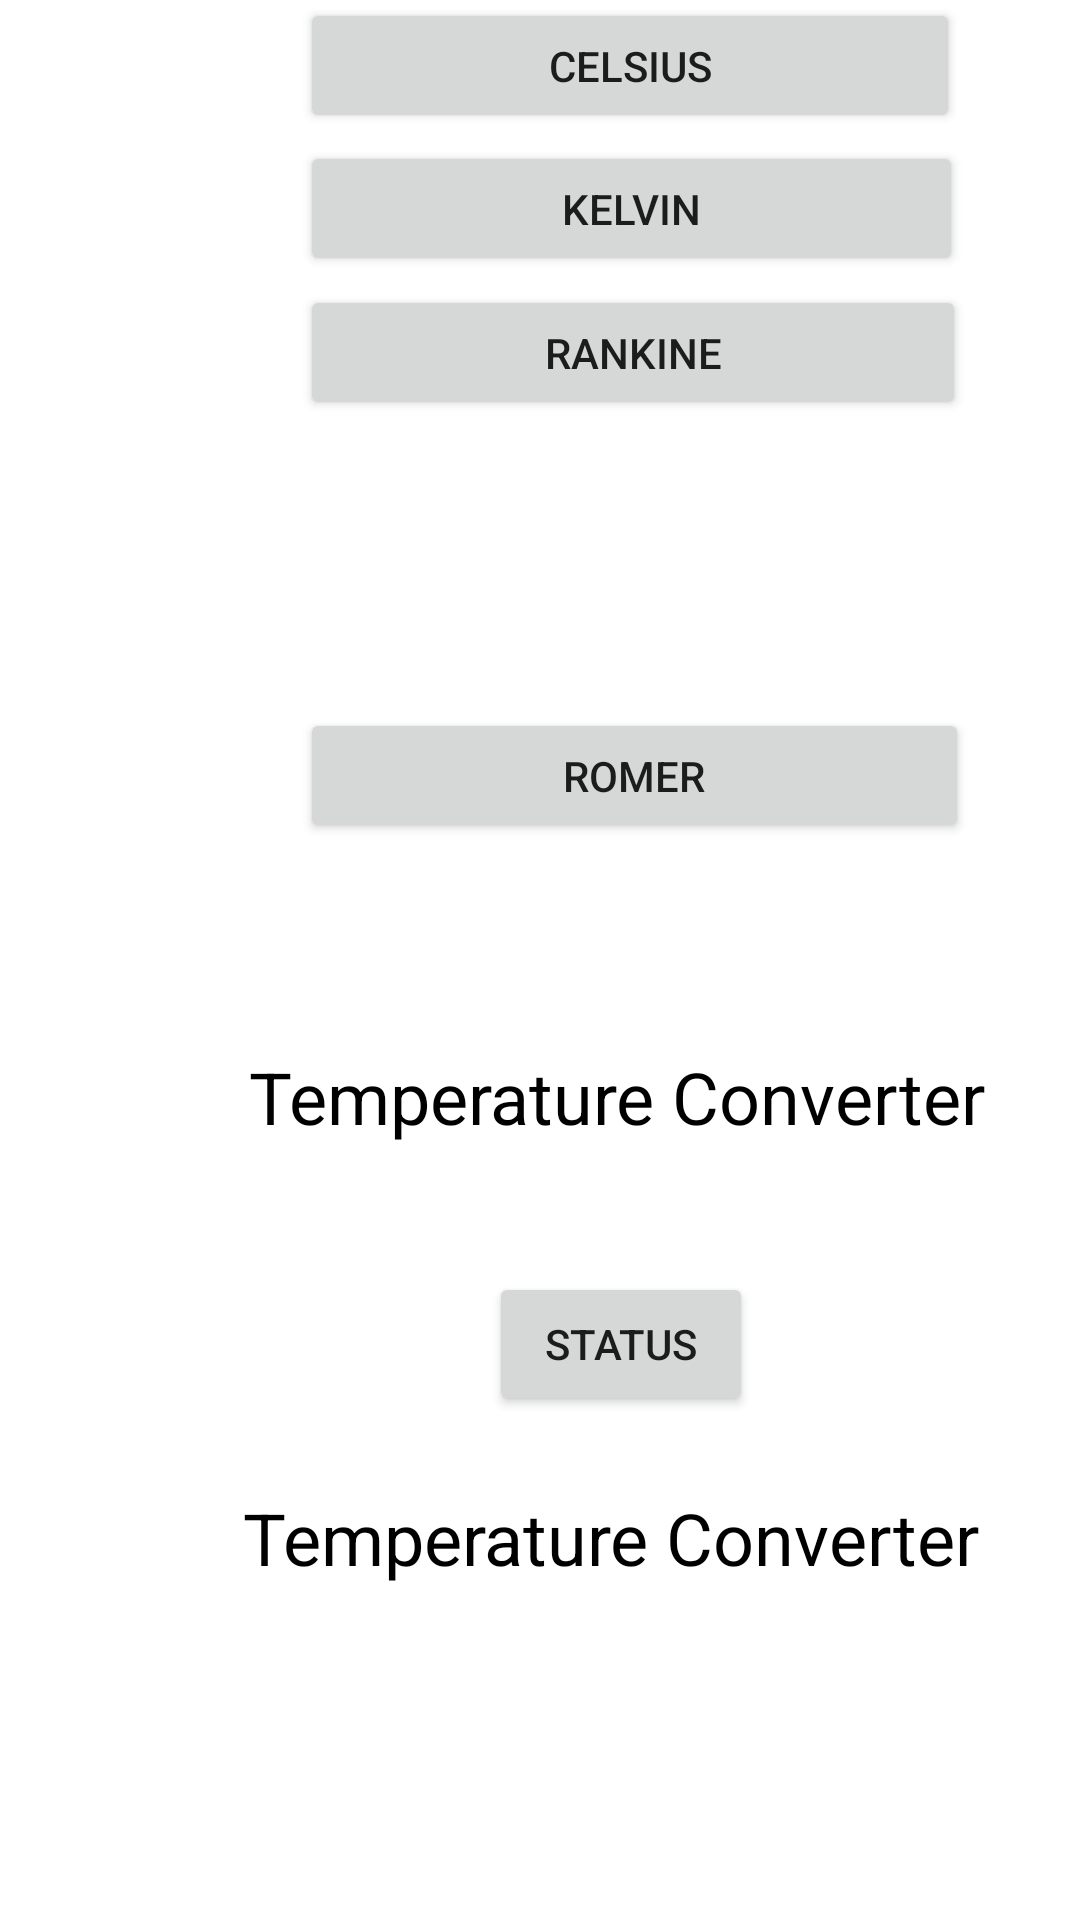

This screen was rendered from an Android layout file. Write that file and the resources it references.
<!-- AndroidManifest.xml: application theme Theme.Teconv -->
<!-- res/layout/activity_third.xml -->
<?xml version="1.0" encoding="utf-8"?>
<androidx.constraintlayout.widget.ConstraintLayout xmlns:android="http://schemas.android.com/apk/res/android"
    xmlns:app="http://schemas.android.com/apk/res-auto"
    xmlns:tools="http://schemas.android.com/tools"
    android:layout_width="match_parent"
    android:layout_height="match_parent"
    tools:context="com.example.teconv.SecondActivity">

    <TextView
        android:id="@+id/tvResult"
        android:layout_width="331dp"
        android:layout_height="82dp"
        android:layout_marginStart="40dp"
        android:layout_marginLeft="40dp"
        android:gravity="center"
        android:text="@string/txtTitle"
        android:textColor="#000000"
        android:textSize="24sp"
        app:layout_constraintBottom_toBottomOf="parent"
        app:layout_constraintStart_toStartOf="parent"
        app:layout_constraintTop_toBottomOf="@+id/convertn"
        app:layout_constraintVertical_bias="0.158"
        tools:ignore="MissingConstraints" />

    <TextView
        android:id="@+id/weResult"
        android:layout_width="351dp"
        android:layout_height="81dp"
        android:layout_marginStart="28dp"
        android:layout_marginLeft="28dp"
        android:layout_marginTop="472dp"
        android:gravity="center"
        android:text="@string/txtTitle"
        android:textColor="#000000"
        android:textSize="24sp"
        app:layout_constraintStart_toStartOf="parent"
        app:layout_constraintTop_toTopOf="parent"
        tools:ignore="MissingConstraints" />

    <EditText
        android:id="@+id/entTemperature"
        android:layout_width="221dp"
        android:layout_height="44dp"
        android:layout_marginStart="100dp"
        android:layout_marginLeft="100dp"
        android:layout_marginTop="36dp"
        android:autofillHints="Enter Temperature in C"
        android:ems="10"
        android:inputType="numberDecimal"
        app:layout_constraintStart_toStartOf="parent"
        app:layout_constraintTop_toTopOf="parent" />

    <Button
        android:id="@+id/convertc"
        android:layout_width="220dp"
        android:layout_height="45dp"
        android:layout_marginBottom="596dp"
        android:text="Celsius"
        android:textSize="14sp"
        app:layout_constraintBottom_toBottomOf="parent"
        app:layout_constraintEnd_toEndOf="parent"
        app:layout_constraintHorizontal_bias="0.0"
        app:layout_constraintStart_toStartOf="@+id/entTemperature" />


    <Button
        android:id="@+id/convertk"
        android:layout_width="221dp"
        android:layout_height="45dp"
        android:layout_marginEnd="36dp"
        android:layout_marginRight="36dp"
        android:layout_marginBottom="548dp"
        android:text="Kelvin"
        app:layout_constraintBottom_toBottomOf="parent"
        app:layout_constraintEnd_toEndOf="parent"
        app:layout_constraintHorizontal_bias="0.0"
        app:layout_constraintStart_toStartOf="@+id/convertc" />

    <Button
        android:id="@+id/convertr"
        android:layout_width="222dp"
        android:layout_height="45dp"
        android:layout_marginEnd="36dp"
        android:layout_marginRight="36dp"
        android:layout_marginBottom="500dp"
        android:text="Rankine"
        app:layout_constraintBottom_toBottomOf="parent"
        app:layout_constraintEnd_toEndOf="parent"
        app:layout_constraintHorizontal_bias="0.0"
        app:layout_constraintStart_toStartOf="@+id/convertk" />

    <Button
        android:id="@+id/convertn"
        android:layout_width="223dp"
        android:layout_height="45dp"

        android:layout_marginTop="236dp"
        android:text="Romer"
        app:layout_constraintEnd_toEndOf="@+id/convertk"
        app:layout_constraintHorizontal_bias="0.0"
        app:layout_constraintStart_toStartOf="@+id/convertk"
        app:layout_constraintTop_toTopOf="parent" />

    <Button
        android:id="@+id/status"
        android:layout_width="wrap_content"
        android:layout_height="wrap_content"
        android:layout_marginTop="424dp"
        android:layout_marginEnd="72dp"
        android:layout_marginRight="72dp"
        android:text="Status"
        app:layout_constraintEnd_toEndOf="@+id/convertn"
        app:layout_constraintTop_toTopOf="parent" />

</androidx.constraintlayout.widget.ConstraintLayout>
<!-- resources referenced by this layout -->
<resources>
  <string name="txtTitle">Temperature Converter</string>
  <style name="Theme.Teconv" parent="Theme.MaterialComponents.DayNight.DarkActionBar">
          
          <item name="colorPrimary">@color/purple_500</item>
          <item name="colorPrimaryVariant">@color/purple_700</item>
          <item name="colorOnPrimary">@color/white</item>
          
          <item name="colorSecondary">@color/teal_200</item>
          <item name="colorSecondaryVariant">@color/teal_700</item>
          <item name="colorOnSecondary">@color/black</item>
          
          <item name="android:statusBarColor" tools:targetApi="l">?attr/colorPrimaryVariant</item>
          
      </style>
  <!-- not gathered from this repository: default colours our renderer supplied (Android Studio template values) -->
  <color name="purple_500">#FF6200EE</color>
  <color name="purple_700">#FF3700B3</color>
  <color name="teal_200">#FF03DAC5</color>
  <color name="teal_700">#FF018786</color>
  <color name="black">#FF000000</color>
  <color name="white">#FFFFFFFF</color>
</resources>
